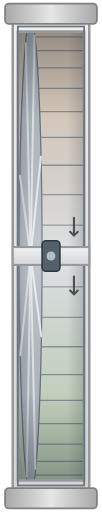
t = 0.00 s
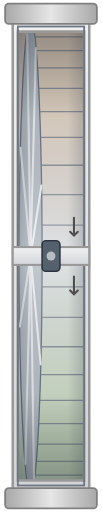
t = 0.25 s
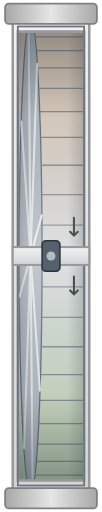
t = 0.50 s
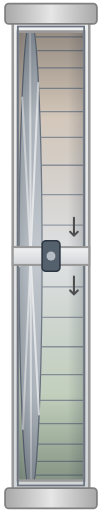
t = 0.75 s
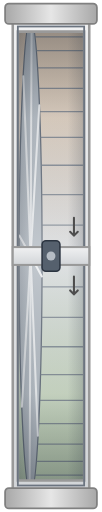
t = 1.00 s
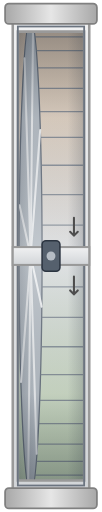
t = 1.25 s

The animated SVG that drew these frames (rendered in a browser with its animation timeline set to each time). Animation: 91 SMIL elements (animate=91); one cycle of 1.50 s, repeats indefinitely.

<svg xmlns="http://www.w3.org/2000/svg" width="80" height="400" viewBox="0 0 80 400" role="img">
  <title>Rotationswärmetauscher, Seitenansicht, Kanäle links/rechts, Betrieb</title>
  <defs>
<linearGradient id="gG" x1="0" y1="0" x2="0" y2="1"><stop offset="0" stop-color="#F0F1F2"/><stop offset="1" stop-color="#D2D5D8"/></linearGradient>
<linearGradient id="gK" x1="0" y1="0" x2="1" y2="0"><stop offset="0" stop-color="#A8A8A8"/><stop offset="0.5" stop-color="#E6E6E6"/><stop offset="1" stop-color="#A8A8A8"/></linearGradient>
<linearGradient id="gR" x1="0" y1="0" x2="0" y2="1"><stop offset="0" stop-color="#E8CFB4"/><stop offset="0.5" stop-color="#DADDE0"/><stop offset="1" stop-color="#C9DDB8"/></linearGradient>
<linearGradient id="gT" x1="0" y1="0" x2="1" y2="0"><stop offset="0" stop-color="#2B3440" stop-opacity="0.35"/><stop offset="0.25" stop-color="#2B3440" stop-opacity="0"/><stop offset="0.75" stop-color="#2B3440" stop-opacity="0"/><stop offset="1" stop-color="#2B3440" stop-opacity="0.35"/></linearGradient>
<linearGradient id="gZ" x1="0" y1="0" x2="0" y2="1"><stop offset="0" stop-color="#2B3440" stop-opacity="0.45"/><stop offset="0.2" stop-color="#2B3440" stop-opacity="0.08"/><stop offset="0.5" stop-color="#FFFFFF" stop-opacity="0.15"/><stop offset="0.8" stop-color="#2B3440" stop-opacity="0.08"/><stop offset="1" stop-color="#2B3440" stop-opacity="0.45"/></linearGradient>
<radialGradient id="gW" cx="0.5" cy="0.5" r="0.5"><stop offset="0" stop-color="#6B7480"/><stop offset="1" stop-color="#3E4752"/></radialGradient>
</defs>
  <rect x="14" y="20" width="52" height="360" fill="url(#gR)"/><ellipse cx="24" cy="200" rx="9" ry="186" fill="#B9C0C7" stroke="#6B7480" stroke-width="1"/><g stroke="#7D8792" stroke-width="1" stroke-opacity="0.85"><line x1="22.83" y1="15.59" x2="66" y2="15.59"><animate attributeName="y1" values="15.59;15.11;14.71;14.40;14.18;14.04;14.00" dur="0.25s" repeatCount="indefinite"/><animate attributeName="y2" values="15.59;15.11;14.71;14.40;14.18;14.04;14.00" dur="0.25s" repeatCount="indefinite"/><animate attributeName="x1" values="22.83;23.02;23.22;23.41;23.61;23.80;24.00" dur="0.25s" repeatCount="indefinite"/></line><line x1="24.00" y1="14.00" x2="66" y2="14.00"><animate attributeName="y1" values="14.00;14.04;14.18;14.40;14.71;15.11;15.59" dur="0.25s" repeatCount="indefinite"/><animate attributeName="y2" values="14.00;14.04;14.18;14.40;14.71;15.11;15.59" dur="0.25s" repeatCount="indefinite"/><animate attributeName="x1" values="24.00;24.20;24.39;24.59;24.78;24.98;25.17" dur="0.25s" repeatCount="indefinite"/></line><line x1="25.17" y1="15.59" x2="66" y2="15.59"><animate attributeName="y1" values="15.59;16.16;16.83;17.57;18.41;19.33;20.34" dur="0.25s" repeatCount="indefinite"/><animate attributeName="y2" values="15.59;16.16;16.83;17.57;18.41;19.33;20.34" dur="0.25s" repeatCount="indefinite"/><animate attributeName="x1" values="25.17;25.37;25.56;25.76;25.95;26.14;26.33" dur="0.25s" repeatCount="indefinite"/></line><line x1="26.33" y1="20.34" x2="66" y2="20.34"><animate attributeName="y1" values="20.34;21.43;22.61;23.87;25.22;26.65;28.16" dur="0.25s" repeatCount="indefinite"/><animate attributeName="y2" values="20.34;21.43;22.61;23.87;25.22;26.65;28.16" dur="0.25s" repeatCount="indefinite"/><animate attributeName="x1" values="26.33;26.52;26.71;26.89;27.08;27.26;27.44" dur="0.25s" repeatCount="indefinite"/></line><line x1="27.44" y1="28.16" x2="66" y2="28.16"><animate attributeName="y1" values="28.16;29.75;31.43;33.18;35.02;36.93;38.92" dur="0.25s" repeatCount="indefinite"/><animate attributeName="y2" values="28.16;29.75;31.43;33.18;35.02;36.93;38.92" dur="0.25s" repeatCount="indefinite"/><animate attributeName="x1" values="27.44;27.62;27.80;27.98;28.16;28.33;28.50" dur="0.25s" repeatCount="indefinite"/></line><line x1="28.50" y1="38.92" x2="66" y2="38.92"><animate attributeName="y1" values="38.92;40.99;43.13;45.35;47.64;50.00;52.44" dur="0.25s" repeatCount="indefinite"/><animate attributeName="y2" values="38.92;40.99;43.13;45.35;47.64;50.00;52.44" dur="0.25s" repeatCount="indefinite"/><animate attributeName="x1" values="28.50;28.67;28.84;29.00;29.16;29.32;29.48" dur="0.25s" repeatCount="indefinite"/></line><line x1="29.48" y1="52.44" x2="66" y2="52.44"><animate attributeName="y1" values="52.44;54.94;57.52;60.16;62.87;65.64;68.48" dur="0.25s" repeatCount="indefinite"/><animate attributeName="y2" values="52.44;54.94;57.52;60.16;62.87;65.64;68.48" dur="0.25s" repeatCount="indefinite"/><animate attributeName="x1" values="29.48;29.63;29.79;29.93;30.08;30.22;30.36" dur="0.25s" repeatCount="indefinite"/></line><line x1="30.36" y1="68.48" x2="66" y2="68.48"><animate attributeName="y1" values="68.48;71.38;74.34;77.36;80.44;83.58;86.77" dur="0.25s" repeatCount="indefinite"/><animate attributeName="y2" values="68.48;71.38;74.34;77.36;80.44;83.58;86.77" dur="0.25s" repeatCount="indefinite"/><animate attributeName="x1" values="30.36;30.50;30.64;30.77;30.89;31.02;31.14" dur="0.25s" repeatCount="indefinite"/></line><line x1="31.14" y1="86.77" x2="66" y2="86.77"><animate attributeName="y1" values="86.77;90.02;93.31;96.66;100.06;103.51;107.00" dur="0.25s" repeatCount="indefinite"/><animate attributeName="y2" values="86.77;90.02;93.31;96.66;100.06;103.51;107.00" dur="0.25s" repeatCount="indefinite"/><animate attributeName="x1" values="31.14;31.26;31.37;31.48;31.59;31.69;31.79" dur="0.25s" repeatCount="indefinite"/></line><line x1="31.79" y1="107.00" x2="66" y2="107.00"><animate attributeName="y1" values="107.00;110.54;114.11;117.73;121.39;125.09;128.82" dur="0.25s" repeatCount="indefinite"/><animate attributeName="y2" values="107.00;110.54;114.11;117.73;121.39;125.09;128.82" dur="0.25s" repeatCount="indefinite"/><animate attributeName="x1" values="31.79;31.89;31.98;32.07;32.16;32.24;32.31" dur="0.25s" repeatCount="indefinite"/></line><line x1="32.31" y1="128.82" x2="66" y2="128.82"><animate attributeName="y1" values="128.82;132.59;136.38;140.21;144.07;147.95;151.86" dur="0.25s" repeatCount="indefinite"/><animate attributeName="y2" values="128.82;132.59;136.38;140.21;144.07;147.95;151.86" dur="0.25s" repeatCount="indefinite"/><animate attributeName="x1" values="32.31;32.39;32.46;32.52;32.58;32.64;32.69" dur="0.25s" repeatCount="indefinite"/></line><line x1="32.69" y1="151.86" x2="66" y2="151.86"><animate attributeName="y1" values="151.86;155.79;159.74;163.71;167.70;171.71;175.72" dur="0.25s" repeatCount="indefinite"/><animate attributeName="y2" values="151.86;155.79;159.74;163.71;167.70;171.71;175.72" dur="0.25s" repeatCount="indefinite"/><animate attributeName="x1" values="32.69;32.74;32.79;32.83;32.86;32.90;32.92" dur="0.25s" repeatCount="indefinite"/></line><line x1="32.92" y1="175.72" x2="66" y2="175.72"><animate attributeName="y1" values="175.72;179.75;183.79;187.84;191.89;195.94;200.00" dur="0.25s" repeatCount="indefinite"/><animate attributeName="y2" values="175.72;179.75;183.79;187.84;191.89;195.94;200.00" dur="0.25s" repeatCount="indefinite"/><animate attributeName="x1" values="32.92;32.95;32.97;32.98;32.99;33.00;33.00" dur="0.25s" repeatCount="indefinite"/></line><line x1="33.00" y1="200.00" x2="66" y2="200.00"><animate attributeName="y1" values="200.00;204.06;208.11;212.16;216.21;220.25;224.28" dur="0.25s" repeatCount="indefinite"/><animate attributeName="y2" values="200.00;204.06;208.11;212.16;216.21;220.25;224.28" dur="0.25s" repeatCount="indefinite"/><animate attributeName="x1" values="33.00;33.00;32.99;32.98;32.97;32.95;32.92" dur="0.25s" repeatCount="indefinite"/></line><line x1="32.92" y1="224.28" x2="66" y2="224.28"><animate attributeName="y1" values="224.28;228.29;232.30;236.29;240.26;244.21;248.14" dur="0.25s" repeatCount="indefinite"/><animate attributeName="y2" values="224.28;228.29;232.30;236.29;240.26;244.21;248.14" dur="0.25s" repeatCount="indefinite"/><animate attributeName="x1" values="32.92;32.90;32.86;32.83;32.79;32.74;32.69" dur="0.25s" repeatCount="indefinite"/></line><line x1="32.69" y1="248.14" x2="66" y2="248.14"><animate attributeName="y1" values="248.14;252.05;255.93;259.79;263.62;267.41;271.18" dur="0.25s" repeatCount="indefinite"/><animate attributeName="y2" values="248.14;252.05;255.93;259.79;263.62;267.41;271.18" dur="0.25s" repeatCount="indefinite"/><animate attributeName="x1" values="32.69;32.64;32.58;32.52;32.46;32.39;32.31" dur="0.25s" repeatCount="indefinite"/></line><line x1="32.31" y1="271.18" x2="66" y2="271.18"><animate attributeName="y1" values="271.18;274.91;278.61;282.27;285.89;289.46;293.00" dur="0.25s" repeatCount="indefinite"/><animate attributeName="y2" values="271.18;274.91;278.61;282.27;285.89;289.46;293.00" dur="0.25s" repeatCount="indefinite"/><animate attributeName="x1" values="32.31;32.24;32.16;32.07;31.98;31.89;31.79" dur="0.25s" repeatCount="indefinite"/></line><line x1="31.79" y1="293.00" x2="66" y2="293.00"><animate attributeName="y1" values="293.00;296.49;299.94;303.34;306.69;309.98;313.23" dur="0.25s" repeatCount="indefinite"/><animate attributeName="y2" values="293.00;296.49;299.94;303.34;306.69;309.98;313.23" dur="0.25s" repeatCount="indefinite"/><animate attributeName="x1" values="31.79;31.69;31.59;31.48;31.37;31.26;31.14" dur="0.25s" repeatCount="indefinite"/></line><line x1="31.14" y1="313.23" x2="66" y2="313.23"><animate attributeName="y1" values="313.23;316.42;319.56;322.64;325.66;328.62;331.52" dur="0.25s" repeatCount="indefinite"/><animate attributeName="y2" values="313.23;316.42;319.56;322.64;325.66;328.62;331.52" dur="0.25s" repeatCount="indefinite"/><animate attributeName="x1" values="31.14;31.02;30.89;30.77;30.64;30.50;30.36" dur="0.25s" repeatCount="indefinite"/></line><line x1="30.36" y1="331.52" x2="66" y2="331.52"><animate attributeName="y1" values="331.52;334.36;337.13;339.84;342.48;345.06;347.56" dur="0.25s" repeatCount="indefinite"/><animate attributeName="y2" values="331.52;334.36;337.13;339.84;342.48;345.06;347.56" dur="0.25s" repeatCount="indefinite"/><animate attributeName="x1" values="30.36;30.22;30.08;29.93;29.79;29.63;29.48" dur="0.25s" repeatCount="indefinite"/></line><line x1="29.48" y1="347.56" x2="66" y2="347.56"><animate attributeName="y1" values="347.56;350.00;352.36;354.65;356.87;359.01;361.08" dur="0.25s" repeatCount="indefinite"/><animate attributeName="y2" values="347.56;350.00;352.36;354.65;356.87;359.01;361.08" dur="0.25s" repeatCount="indefinite"/><animate attributeName="x1" values="29.48;29.32;29.16;29.00;28.84;28.67;28.50" dur="0.25s" repeatCount="indefinite"/></line><line x1="28.50" y1="361.08" x2="66" y2="361.08"><animate attributeName="y1" values="361.08;363.07;364.98;366.82;368.57;370.25;371.84" dur="0.25s" repeatCount="indefinite"/><animate attributeName="y2" values="361.08;363.07;364.98;366.82;368.57;370.25;371.84" dur="0.25s" repeatCount="indefinite"/><animate attributeName="x1" values="28.50;28.33;28.16;27.98;27.80;27.62;27.44" dur="0.25s" repeatCount="indefinite"/></line><line x1="27.44" y1="371.84" x2="66" y2="371.84"><animate attributeName="y1" values="371.84;373.35;374.78;376.13;377.39;378.57;379.66" dur="0.25s" repeatCount="indefinite"/><animate attributeName="y2" values="371.84;373.35;374.78;376.13;377.39;378.57;379.66" dur="0.25s" repeatCount="indefinite"/><animate attributeName="x1" values="27.44;27.26;27.08;26.89;26.71;26.52;26.33" dur="0.25s" repeatCount="indefinite"/></line><line x1="26.33" y1="379.66" x2="66" y2="379.66"><animate attributeName="y1" values="379.66;380.67;381.59;382.43;383.17;383.84;384.41" dur="0.25s" repeatCount="indefinite"/><animate attributeName="y2" values="379.66;380.67;381.59;382.43;383.17;383.84;384.41" dur="0.25s" repeatCount="indefinite"/><animate attributeName="x1" values="26.33;26.14;25.95;25.76;25.56;25.37;25.17" dur="0.25s" repeatCount="indefinite"/></line><line x1="25.17" y1="384.41" x2="66" y2="384.41"><animate attributeName="y1" values="384.41;384.89;385.29;385.60;385.82;385.96;386.00" dur="0.25s" repeatCount="indefinite"/><animate attributeName="y2" values="384.41;384.89;385.29;385.60;385.82;385.96;386.00" dur="0.25s" repeatCount="indefinite"/><animate attributeName="x1" values="25.17;24.98;24.78;24.59;24.39;24.20;24.00" dur="0.25s" repeatCount="indefinite"/></line></g><g stroke="#EEF0F2" stroke-width="1.6" stroke-linecap="round"><line x1="24" y1="200" x2="32.37" y2="262.93"><animate attributeName="x2" values="32.37;31.90;31.29;30.56;29.72;28.78;27.76" dur="1.5s" repeatCount="indefinite"/><animate attributeName="y2" values="262.93;284.96;305.54;324.31;340.95;355.18;366.76" dur="1.5s" repeatCount="indefinite"/></line><line x1="24" y1="200" x2="27.76" y2="366.76"><animate attributeName="x2" values="27.76;26.68;25.55;24.39;23.22;22.07;20.95" dur="1.5s" repeatCount="indefinite"/><animate attributeName="y2" values="366.76;375.48;381.20;383.82;383.30;379.64;372.90" dur="1.5s" repeatCount="indefinite"/></line><line x1="24" y1="200" x2="20.95" y2="372.90"><animate attributeName="x2" values="20.95;19.89;18.89;17.99;17.18;16.49;15.93" dur="1.5s" repeatCount="indefinite"/><animate attributeName="y2" values="372.90;363.21;350.72;335.66;318.27;298.86;277.76" dur="1.5s" repeatCount="indefinite"/></line><line x1="24" y1="200" x2="15.93" y2="277.76"><animate attributeName="x2" values="15.93;15.51;15.23;15.11;15.13;15.31;15.63" dur="1.5s" repeatCount="indefinite"/><animate attributeName="y2" values="277.76;255.33;231.95;208.03;183.96;160.18;137.07" dur="1.5s" repeatCount="indefinite"/></line><line x1="24" y1="200" x2="15.63" y2="137.07"><animate attributeName="x2" values="15.63;16.10;16.71;17.44;18.28;19.22;20.24" dur="1.5s" repeatCount="indefinite"/><animate attributeName="y2" values="137.07;115.04;94.46;75.69;59.05;44.82;33.24" dur="1.5s" repeatCount="indefinite"/></line><line x1="24" y1="200" x2="20.24" y2="33.24"><animate attributeName="x2" values="20.24;21.32;22.45;23.61;24.78;25.93;27.05" dur="1.5s" repeatCount="indefinite"/><animate attributeName="y2" values="33.24;24.52;18.80;16.18;16.70;20.36;27.10" dur="1.5s" repeatCount="indefinite"/></line><line x1="24" y1="200" x2="27.05" y2="27.10"><animate attributeName="x2" values="27.05;28.11;29.11;30.01;30.82;31.51;32.07" dur="1.5s" repeatCount="indefinite"/><animate attributeName="y2" values="27.10;36.79;49.28;64.34;81.73;101.14;122.24" dur="1.5s" repeatCount="indefinite"/></line><line x1="24" y1="200" x2="32.07" y2="122.24"><animate attributeName="x2" values="32.07;32.49;32.77;32.89;32.87;32.69;32.37" dur="1.5s" repeatCount="indefinite"/><animate attributeName="y2" values="122.24;144.67;168.05;191.97;216.04;239.82;262.93" dur="1.5s" repeatCount="indefinite"/></line></g><rect x="14" y="20" width="52" height="360" fill="url(#gZ)"/><rect x="14" y="20" width="52" height="360" fill="url(#gT)" opacity="0.6"/><path d="M10,14 H70 V386 H10 Z M14,24 V376 H66 V24 Z" fill="url(#gG)" fill-rule="evenodd" stroke="#999999" stroke-width="2"/><rect x="14" y="20" width="52" height="360" fill="none" stroke="#6B7480" stroke-width="1.4"/><rect x="4" y="2" width="72" height="16" rx="3" fill="url(#gK)" stroke="#808080" stroke-width="1.4"/><rect x="4" y="382" width="72" height="16" rx="3" fill="url(#gK)" stroke="#808080" stroke-width="1.4"/><rect x="10" y="193" width="60" height="14" fill="url(#gG)" stroke="#999999" stroke-width="1.6"/><rect x="33" y="188" width="14" height="24" rx="3" fill="#55606D" stroke="#2B3440" stroke-width="1.2"/><circle cx="40" cy="200" r="3.5" fill="#B5BCC4"/><g fill="none" stroke="#4D4D4D" stroke-width="1.6" stroke-linecap="round"><path d="M58,170 v14 M55,181 l3,3 3,-3"/><path d="M58,216 v14 M55,227 l3,3 3,-3"/></g>
</svg>
